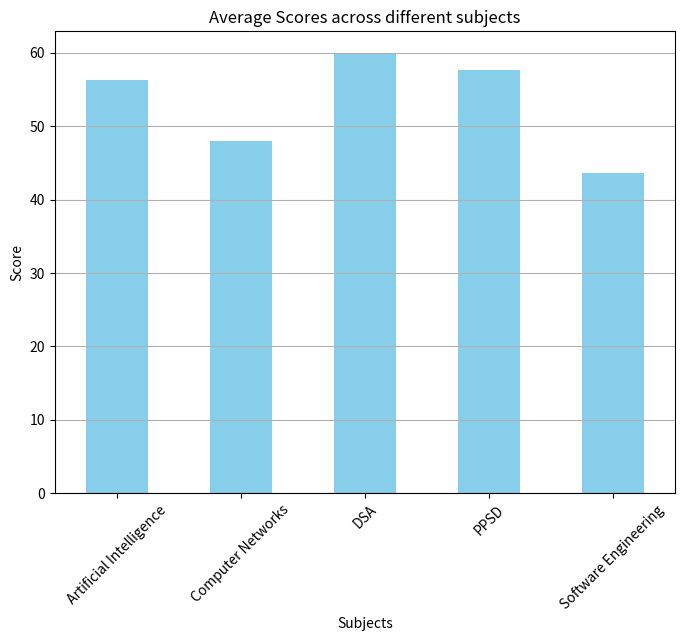

This chart was generated by the following Python code:
import pandas as pd
import numpy as ny
import matplotlib.pyplot as plt

ny.random.seed(42)


student_numbers = [f'{i:02d}' for i in range(1, 201)]  # This will generate '01', '02', ..., '200'


student_ids = [f'2022-CS-{num}' for num in student_numbers]

names = [
    'Salman', 'Eeman', 'Laiba', 'Aliha', 'Dania', 'Sarah', 'Ayesha', 'Jami', 
    'Fatima', 'Sehar', 'Umaima', 'Minhal', 'Samina', 'Zainab', 'Amna', 
    'irha', 'Hamza', 'Natasha', 'Abdulah', 'Ashhad'
]

Student_Name=ny.random.choice(names,size=200)

Subjects=ny.random.choice(['Artificial Intelligence', 'Computer Networks','Software Engineering','PPSD','DSA'],size=200)

Student_score=ny.random.uniform(0,100,200)

Student_DataFrame=pd.DataFrame({
    'StudentID':student_ids,
    'Name':Student_Name,
    'Subject':Subjects,
    'Score':Student_score
})


# ---------------- TASK 1 -----------
# print(Student_DataFrame.head(10))

# ----------------- TASK 2-----------------

# Student_scores= Student_DataFrame['Score'].to_numpy()

# MeanScore= ny.mean(Student_scores)
# median_score = ny.median(Student_scores)
# std_dev_score = ny.std(Student_scores)

#----------------- TASK 3 ---------------

# FilteredStudents=Student_DataFrame[(Student_DataFrame['Score'] > 80)]


# ---------------- TASK 4 ----------------
GroupedData=Student_DataFrame.groupby('Subject')['Score'].mean()


# ---------------- TASK 5 ---------------
# plt.figure(figsize=(8, 6))  # Set figure size
# plt.hist(Student_DataFrame['Score'], bins=10, edgecolor='black', color='skyblue')

# plt.title('Distribution of Exam Scores', fontsize=16)
# plt.xlabel('Scores', fontsize=12)
# plt.ylabel('Number of Students', fontsize=12)

# plt.show()

plt.figure(figsize=(8,6))
GroupedData.plot(kind='bar', color='skyblue')
plt.title('Average Scores across different subjects')
plt.xlabel('Subjects')
plt.ylabel('Score')
plt.xticks(rotation=45)
plt.grid(axis='y')
plt.show()